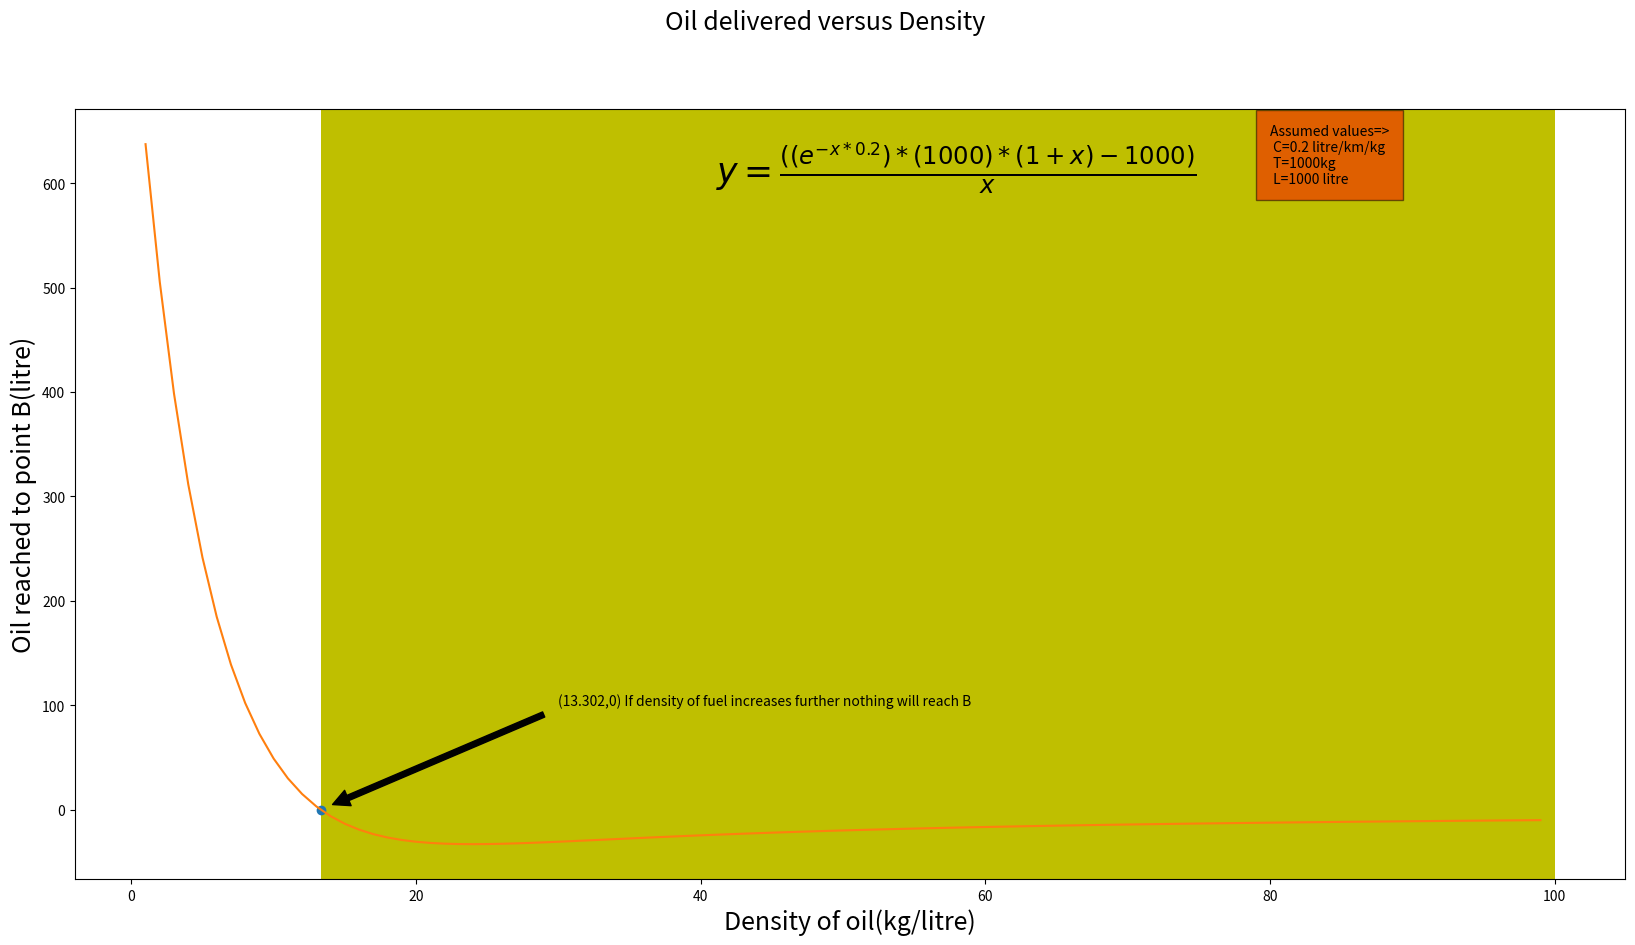

Write the Python code that produced this figure.
import matplotlib.pyplot as plt
import numpy as np
from scipy.optimize import fsolve

#fuel remaining as a function of density
def function(x):
    return (((np.exp(-x*0.2))*(1000*x+1000))-1000)/x

#finding density at which tanker does not reach B
def find_root(guess_value):
    root=fsolve(function,guess_value)
    return root



def plot(function,range):

    #initialize a figure
    fig=plt.figure(figsize=(20,10))
    #add title
    fig.suptitle("Oil delivered versus Density",fontsize=18)
    #add a subplot
    s_plot=fig.add_subplot(111)
    #Latex equation
    s_plot.text(40, 600, r'  $y=\frac{((e^{-x*0.2})*(1000)*(1+x)-1000)}{x}$', fontsize=25)
    #Assumed value box
    s_plot.text(80, 600, 'Assumed values=>\n C=0.2 litre/km/kg \n T=1000kg \n L=1000 litre', style='italic',
            bbox={'facecolor': 'red', 'alpha': 0.5, 'pad': 10})
    #x label
    s_plot.set_xlabel("Density of oil(kg/litre)",fontsize=18)
    #y_label
    s_plot.set_ylabel("Oil reached to point B(litre)",fontsize=18)
    #finding limiting density
    root=find_root(15)
    #highlighting limiting density
    plt.plot([root],[0],'o')
    #inserting arrow annotation
    s_plot.annotate("("+str(np.round(root[0],3))+",0)"+" If density of fuel increases further nothing will reach B", xy=(root, 0), xytext=(30, 100),
                arrowprops=dict(facecolor='black', shrink=0.05))
    #coluring the invalid region
    plt.axvspan(root[0],100,facecolor='y')
    #plotting
    plt.plot(range,function(range))
    #showing
    plt.show()



plot(function,np.arange(0,100,1))


